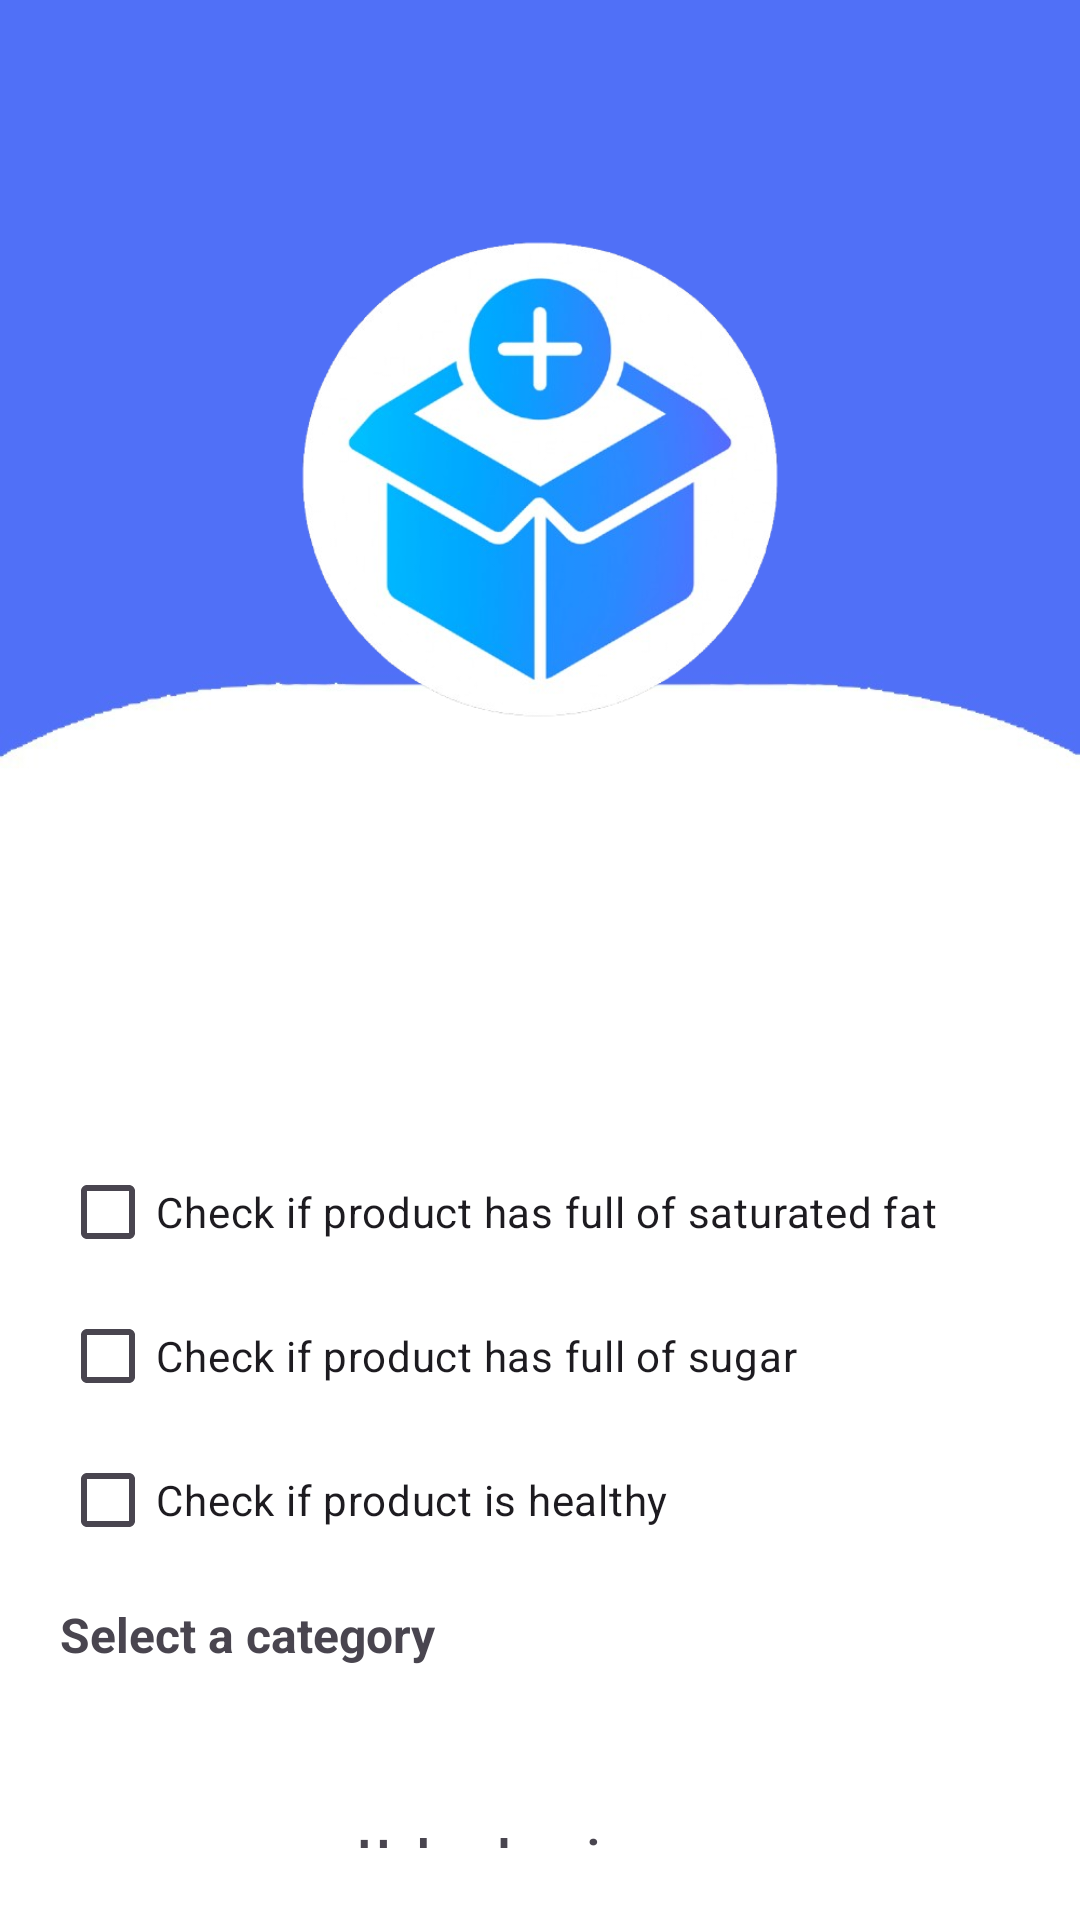

The Android layout XML behind this screen, and the referenced resources:
<!-- AndroidManifest.xml: application theme Theme.SmartCart -->
<!-- res/layout/activity_second_create_product.xml -->
<?xml version="1.0" encoding="utf-8"?>
<RelativeLayout xmlns:android="http://schemas.android.com/apk/res/android"
    xmlns:app="http://schemas.android.com/apk/res-auto"
    xmlns:tools="http://schemas.android.com/tools"
    android:id="@+id/main"
    android:layout_width="match_parent"
    android:layout_height="match_parent"
    android:background="@drawable/admin_background"
    tools:context=".views.activities.SecondCreateProductActivity">

    <LinearLayout
        android:layout_width="match_parent"
        android:layout_height="wrap_content"
        android:layout_margin="20dp"
        android:orientation="vertical">

        <ImageView
            android:layout_width="180dp"
            android:layout_height="180dp"
            android:layout_gravity="center"
            android:layout_margin="50dp"
            android:src="@drawable/add_product_background" />

        <LinearLayout
            android:layout_width="match_parent"
            android:layout_height="wrap_content"
            android:layout_alignParentBottom="true"
            android:layout_marginTop="80dp"
            android:orientation="vertical">


            
            <CheckBox
                android:id="@+id/isHighFat"
                android:layout_width="wrap_content"
                android:layout_height="wrap_content"
                android:checked="false"
                android:text="Check if product has full of saturated fat" />

            <CheckBox
                android:id="@+id/isHighSugar"
                android:layout_width="wrap_content"
                android:layout_height="wrap_content"
                android:checked="false"
                android:text="Check if product has full of sugar" />

            <CheckBox
                android:id="@+id/isHealthy"
                android:layout_width="wrap_content"
                android:layout_height="wrap_content"
                android:checked="false"
                android:text="Check if product is healthy" />

            <TextView
                android:layout_width="wrap_content"
                android:layout_height="wrap_content"
                android:layout_marginTop="10dp"
                android:paddingBottom="4dp"
                android:text="Select a category"
                android:textSize="16sp"
                android:textStyle="bold" />


            <Spinner
                android:id="@+id/spinnerCategory"
                android:layout_width="359dp"
                android:layout_height="40dp"
                android:layout_marginStart="8dp"
                android:layout_marginEnd="8dp"
                android:layout_marginBottom="8dp" />

            <LinearLayout
                android:layout_width="wrap_content"
                android:layout_height="wrap_content"
                android:layout_gravity="center"
                android:orientation="vertical">

                <TextView
                    android:layout_width="wrap_content"
                    android:layout_height="wrap_content"
                    android:paddingBottom="4dp"
                    android:text="Upload an image"
                    android:textSize="16sp"
                    android:textStyle="bold" />

                <ImageView
                    android:id="@+id/productImage"
                    android:layout_width="100dp"
                    android:layout_height="100dp"
                    android:layout_gravity="center"
                    android:layout_marginBottom="8dp"
                    android:contentDescription="Selected Image Preview"
                    android:scaleType="centerCrop"
                    android:src="@drawable/upload_image" />

                <ImageView
                    android:id="@+id/productImgBtn"
                    android:layout_width="90dp"
                    android:layout_height="wrap_content"
                    android:layout_gravity="center"
                    android:clickable="true"
                    android:focusable="true"
                    android:src="@drawable/image_recipe_search" />
            </LinearLayout>

            
            <Button
                android:id="@+id/submitBtn"
                android:layout_width="100dp"
                android:layout_height="50dp"
                android:layout_gravity="center"
                android:layout_marginTop="20dp"
                android:backgroundTint="@color/black"
                android:enabled="false"
                android:text="Submit"
                android:textColor="@color/white" />

            <ProgressBar
                android:id="@+id/progressBar"
                android:layout_width="wrap_content"
                android:layout_height="wrap_content"
                android:layout_centerInParent="true"
                android:layout_gravity="center"
                android:visibility="gone" />

        </LinearLayout>
    </LinearLayout>
</RelativeLayout>
<!-- resources referenced by this layout -->
<resources>
  <!-- drawable add_product_background: png bitmap (drawable, 135900 bytes) -->
  <!-- drawable admin_background: jpeg bitmap (drawable, 14135 bytes) -->
  <style name="Theme.SmartCart" parent="Base.Theme.SmartCart" />
  <style name="Base.Theme.SmartCart" parent="Theme.Material3.DayNight.NoActionBar">
          
          
      </style>
  <!-- not gathered from this repository: default colours our renderer supplied (Android Studio template values) -->
  <color name="black">#FF000000</color>
  <color name="white">#FFFFFFFF</color>
</resources>
